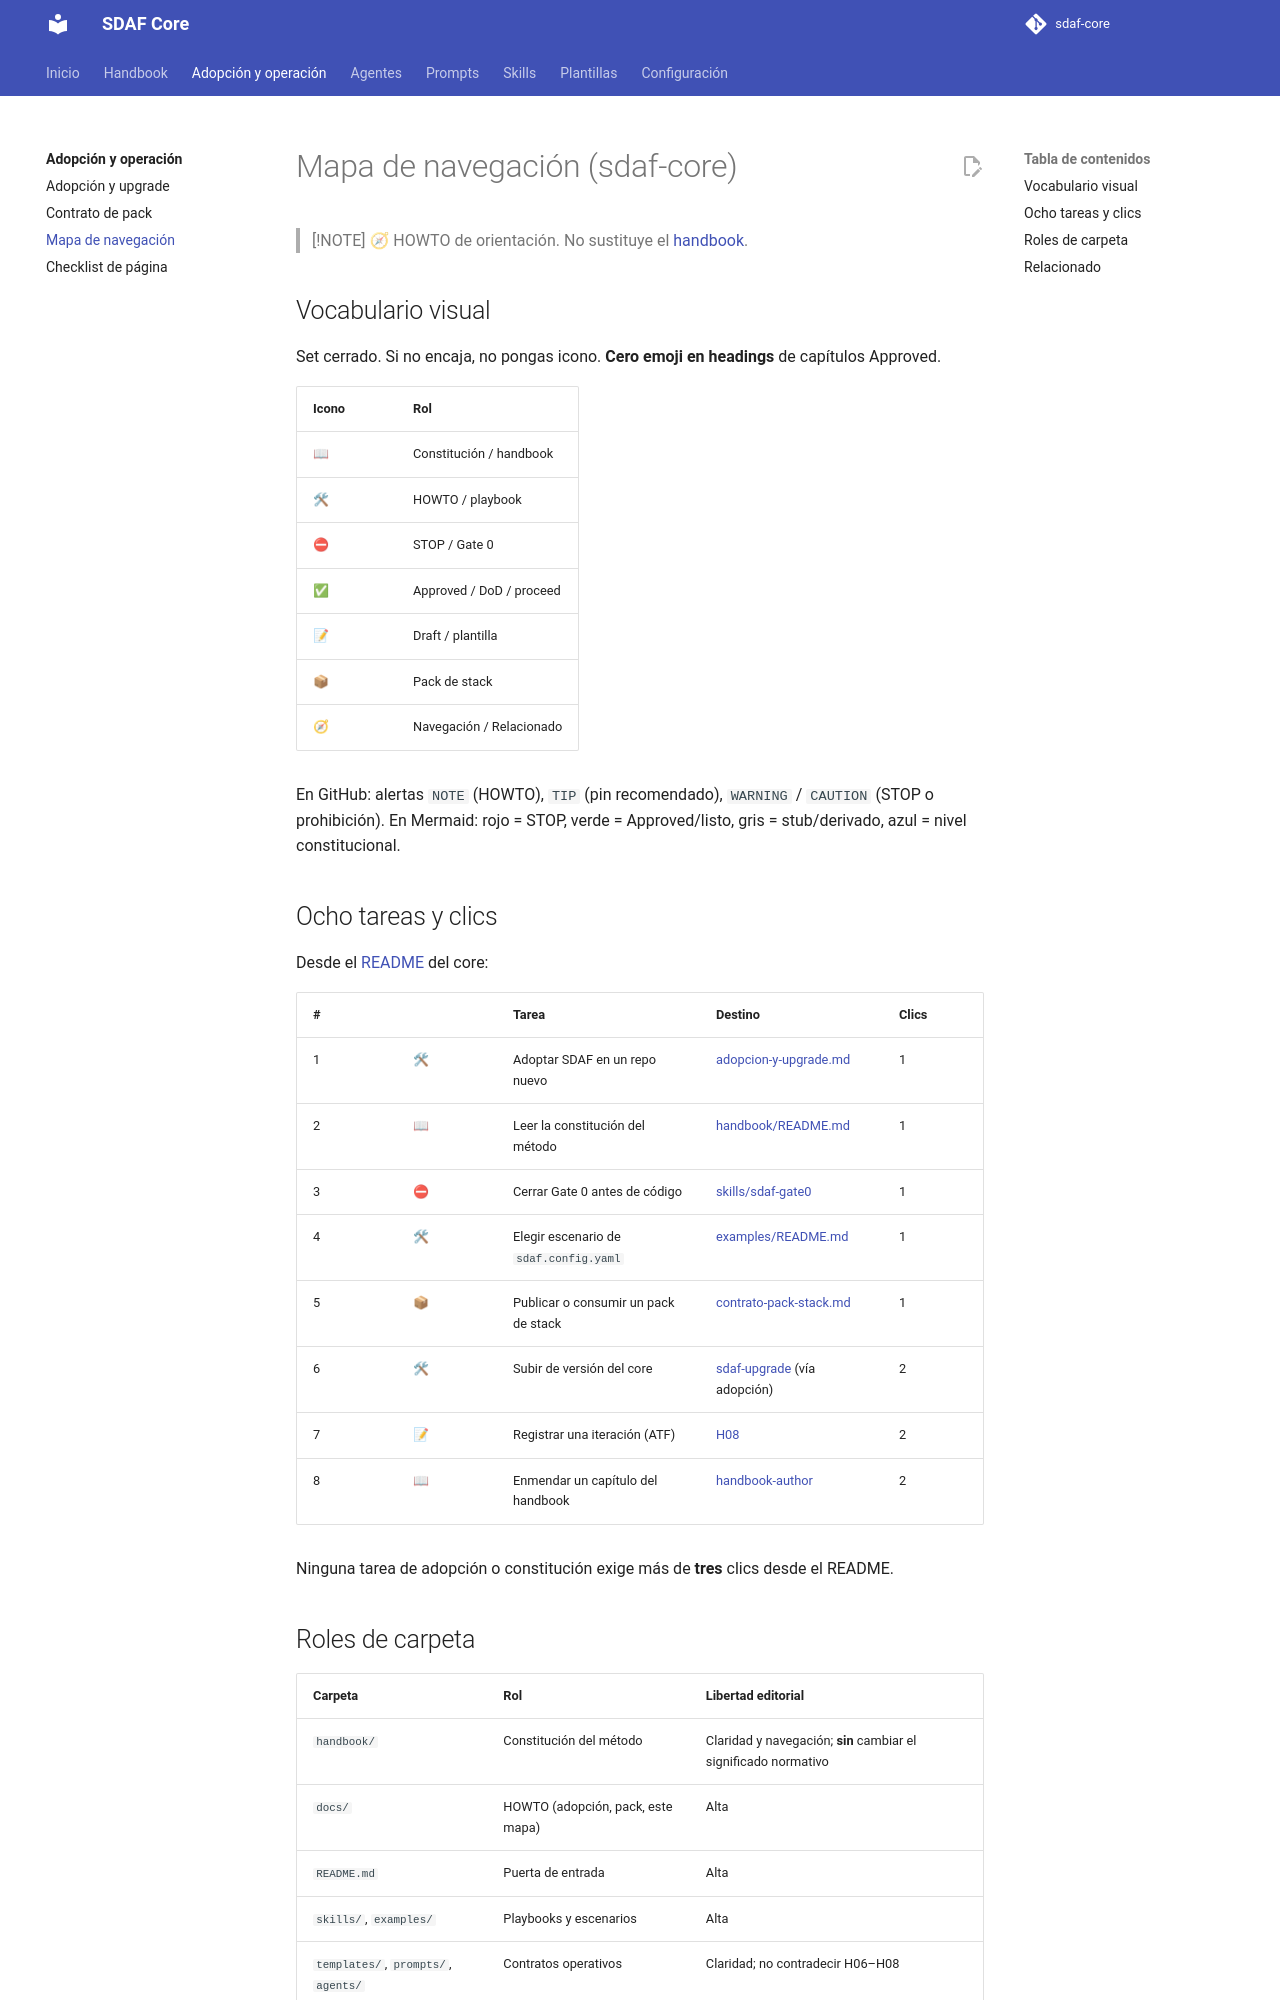

repository: Cyberdine-Systems-Corporation/sdaf-core · page: 0.3/docs/mapa-navegacion/index.html · generator: mkdocs

# Mapa de navegación (sdaf-core)

> [!NOTE]
> 🧭 HOWTO de orientación. No sustituye el [handbook](../handbook/README.md).

## Vocabulario visual

Set cerrado. Si no encaja, no pongas icono. **Cero emoji en headings** de capítulos Approved.

| Icono | Rol |
|-------|-----|
| 📖 | Constitución / handbook |
| 🛠 | HOWTO / playbook |
| ⛔ | STOP / Gate 0 |
| ✅ | Approved / DoD / proceed |
| 📝 | Draft / plantilla |
| 📦 | Pack de stack |
| 🧭 | Navegación / Relacionado |

En GitHub: alertas `NOTE` (HOWTO), `TIP` (pin recomendado), `WARNING` / `CAUTION` (STOP o prohibición). En Mermaid: rojo = STOP, verde = Approved/listo, gris = stub/derivado, azul = nivel constitucional.

## Ocho tareas y clics

Desde el [README](../README.md) del core:

| # | | Tarea | Destino | Clics |
|---|--|-----|---------|-------|
| 1 | 🛠 | Adoptar SDAF en un repo nuevo | [adopcion-y-upgrade.md](adopcion-y-upgrade.md) | 1 |
| 2 | 📖 | Leer la constitución del método | [handbook/README.md](../handbook/README.md) | 1 |
| 3 | ⛔ | Cerrar Gate 0 antes de código | [skills/sdaf-gate0](../skills/sdaf-gate0/SKILL.md) | 1 |
| 4 | 🛠 | Elegir escenario de `sdaf.config.yaml` | [examples/README.md](../examples/README.md) | 1 |
| 5 | 📦 | Publicar o consumir un pack de stack | [contrato-pack-stack.md](contrato-pack-stack.md) | 1 |
| 6 | 🛠 | Subir de versión del core | [sdaf-upgrade](../skills/sdaf-upgrade/SKILL.md) (vía adopción) | 2 |
| 7 | 📝 | Registrar una iteración (ATF) | [H08](../handbook/08-agent-traceability.md) | 2 |
| 8 | 📖 | Enmendar un capítulo del handbook | [handbook-author](../prompts/documentation/handbook-author.md) | 2 |

Ninguna tarea de adopción o constitución exige más de **tres** clics desde el README.

## Roles de carpeta

| Carpeta | Rol | Libertad editorial |
|---------|-----|--------------------|
| `handbook/` | Constitución del método | Claridad y navegación; **sin** cambiar el significado normativo |
| `docs/` | HOWTO (adopción, pack, mapa, branding) | Alta |
| `README.md` | Puerta de entrada | Alta |
| `skills/`, `examples/` | Playbooks y escenarios | Alta |
| `templates/`, `prompts/`, `agents/` | Contratos operativos | Claridad; no contradecir H06–H08 |
